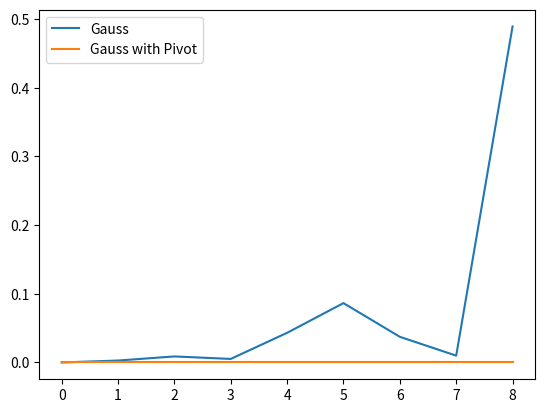

Recreate this plot in Python.
import numpy as np
import matplotlib.pyplot as plt

# simple gauss elimination for square regular matrices
# problems: n³ runtime, roundoff errors
def gauss(A,b):
    for i in range(len(A)):
        for k in range(i+1, len(A)):
            b[k]=b[k]-b[i]*A[k,i]/A[i,i]
            A[k,:]=A[k,:]-A[i,:]*A[k,i]/A[i,i]
    x=np.zeros(len(A))
    x[-1]=b[-1]/A[-1,-1]
    for i in reversed(range(len(A)-1)):
        x[i]=(b[i]-A[i,i+1:]@x[i+1:])/A[i,i]
    return x

# gauss with pivot for square regular matrices  
# problems: n³ runtime
def gauss_pivot(A,b):
    for i in range(len(A)):
        pivot = np.argmax(np.abs(A[i:,i]))
        A[[i,i+pivot]]=A[[i+pivot,i]]
        b[i],b[i+pivot]=b[i+pivot],b[i]
        for k in range(i+1, len(A)):
            b[k]=b[k]-b[i]*A[k,i]/A[i,i]
            A[k,:]=A[k,:]-A[i,:]*A[k,i]/A[i,i]
    x=np.zeros(len(A))
    x[-1]=b[-1]/A[-1,-1]
    for i in reversed(range(len(A)-1)):
        x[i]=(b[i]-A[i,i+1:]@x[i+1:])/A[i,i]
    return x

errors0 = []
errors1 = []
for n in range(1,10):
    A=np.random.normal(0,1,(n,n))
    b=np.random.rand(n)
    np.fill_diagonal(A,1e-14)
    A0 = np.copy(A)
    A1 = np.copy(A)
    b0 = np.copy(b)
    b1 = np.copy(b)
    x0 = gauss(A0,b0)
    x1 = gauss_pivot(A1,b1)
    x = np.linalg.solve(A,b)
    errors0.append(np.linalg.norm(x0-x))
    errors1.append(np.linalg.norm(x1-x))
plt.plot(errors0,label="Gauss")
plt.plot(errors1,label="Gauss with Pivot")
plt.legend()
plt.show()